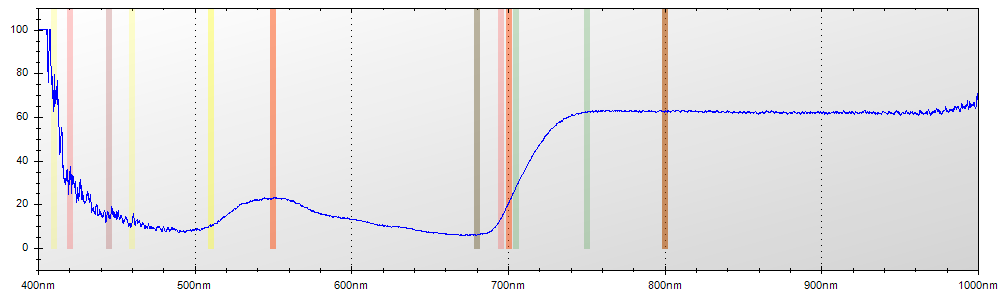

Source data for this figure (header and first rows):
Layer Title, Color, Specimen ID
Layer 1, Blue, Untitled
Mode, Integration Time, Boxcar Width, Scans to Average
Reflectance, 600 ms, 2, 1
Wavelength, Raw Spectrometer Data, Calibrated and Averaged Data
345.6, 1706, 0%
345.8, 1546, 36.3636363636362%
346, 2969, 100%
346.2, 3643, 100%
346.5, 4297, 100%
346.7, 4861, 100%
346.9, 4828, 0%
347.1, 4811, 0%
347.3, 4691, 0%
347.5, 4660, 0%
347.8, 4716, 0%
348, 4728, 0%
348.2, 4634, 0%
348.4, 4626, 0%
348.6, 4577, 0%
348.8, 4597, 100%
349.1, 4690, 100%
349.3, 4664, 100%
349.5, 4780, 100%
349.7, 4845, 100%
349.9, 4871, 100%
350.1, 4790, 100%
350.3, 4852, 100%
350.6, 4871, 100%
350.8, 4869, 0%
351, 4870, 0%
351.2, 4806, 0%
351.4, 4765, 0%
351.6, 4719, 100%
351.9, 5039, 100%
352.1, 4995, 100%
352.3, 5156, 100%
352.5, 5290, 100%
352.7, 5274, 100%
352.9, 4927, 100%
353.2, 4959, 100%
353.4, 4986, 100%
353.6, 4891, 100%
353.8, 4902, 100%
354, 5018, 100%
354.2, 5106, 100%
354.5, 4971, 100%
354.7, 4962, 100%
354.9, 4908, 100%
355.1, 4836, 100%
355.3, 4744, 100%
355.5, 4712, 100%
355.8, 4750, 100%
356, 4853, 100%
356.2, 4910, 100%
356.4, 4927, 100%
356.6, 4984, 100%
356.8, 5009, 100%
357, 4898, 100%
357.3, 4806, 100%
357.5, 4860, 100%
... 7,248 more rows
